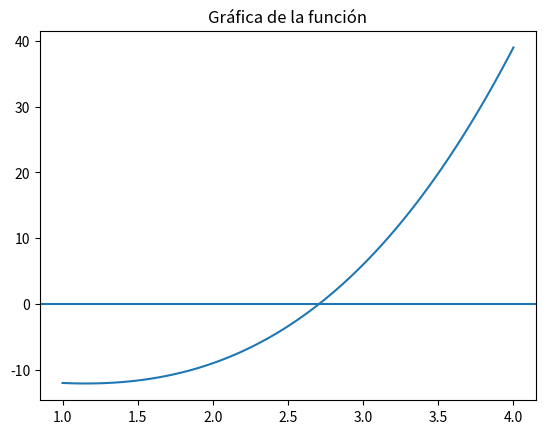
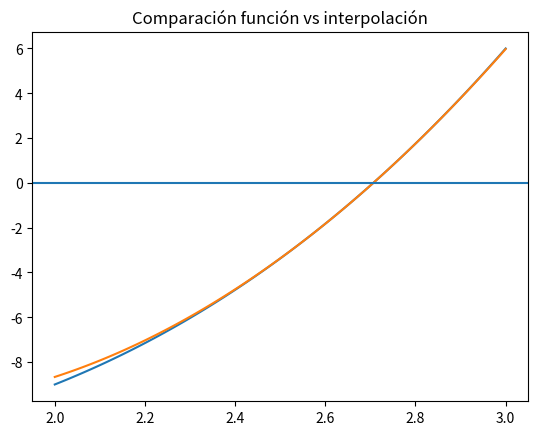

The matplotlib source for these figures, in order:
import numpy as np
import matplotlib.pyplot as plt


#PARTE A
def f(x):
    return x**3 - 4*x - 9

a = 2
b = 3

print("f(a) =", f(a))
print("f(b) =", f(b))

if f(a)*f(b) < 0:
    print("Existe una raíz en [2,3]")
else:
    print("No existe una raíz en [2,3]")


x = np.linspace(1, 4, 100)
y = f(x)

plt.figure()
plt.axhline(0)
plt.plot(x,y,label="f(x)=x^3-4x-9")
plt.title("Gráfica de la función")
plt.show()

#PARTE B
tol = 1e-5
n = 100

for i in range(n):

    c = (a + b) / 2

    if abs(f(c)) < tol or (b - a)/2 < tol:
        break

    if f(a) * f(c) < 0:
        b = c
    else:
        a = c

error = (b - a) / (2**n)

print("Raíz aproximada:", c)
print("Número de iteraciones:", i+1)
print("Error teórico máximo:", error)

#PARTE C
def g(x):
    return (9 + 4*x)**(1/3)

x0 = 2.5

for i in range(10):
    x0 = g(x0)

print("Aproximación por punto fijo:", x0)

#PARTE D
x_datos = np.array([2.6, 2.7, 2.8])
y_datos = f(x_datos)

coef = np.polyfit(x_datos, y_datos, 2)
p = np.poly1d(coef)

print("Polinomio interpolante:")
print(p)
raiz = np.roots(p)
print("Raiz de la interpolacion:", raiz)
x_eval = 2.7
print("Evaluación cerca de la raíz:", p(x_eval))
x2 = np.linspace(2, 3, 100)

plt.figure()
plt.plot(x2,f(x2),label="f(x)")
plt.plot(x2,p(x2),label="Interpolación grado 2")
plt.axhline(0)
plt.title("Comparación función vs interpolación")
plt.show() 
